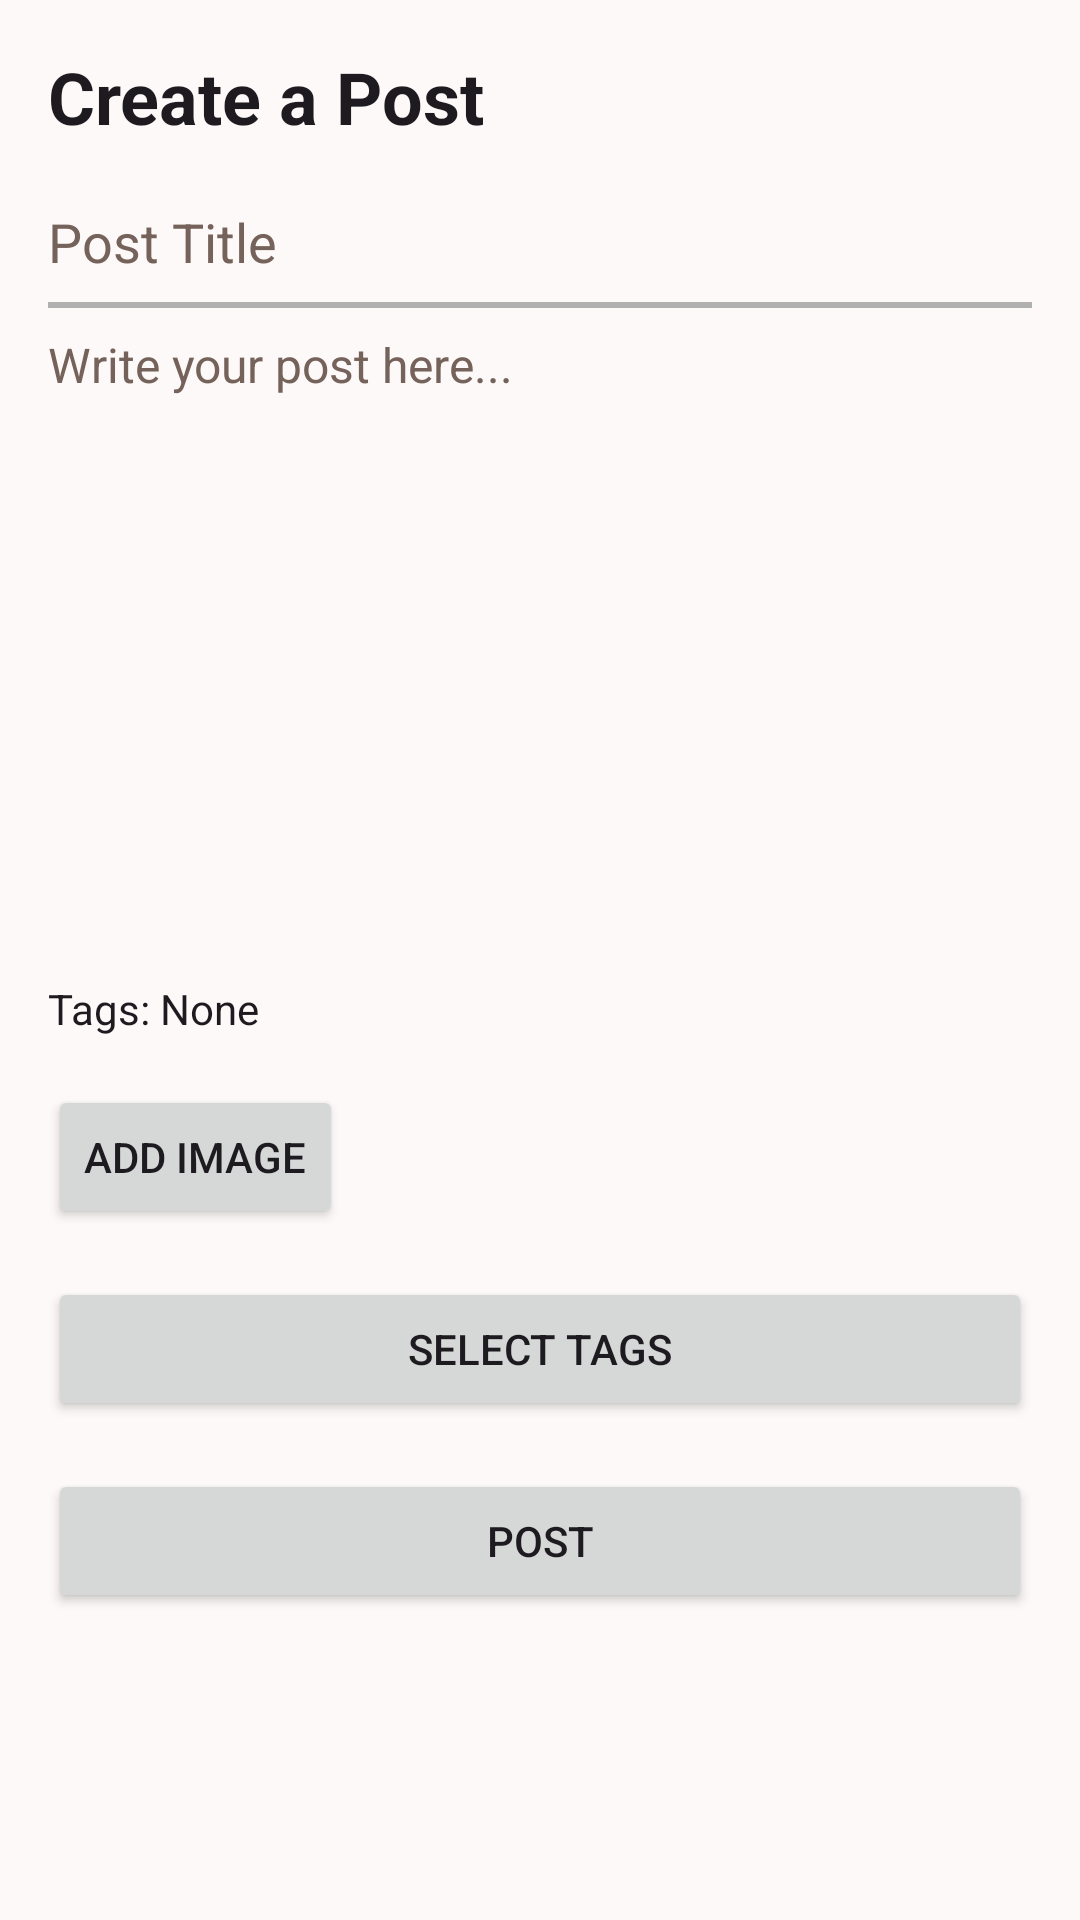

Produce the Android XML layout that renders to this screen, including the resource entries it uses.
<!-- AndroidManifest.xml: application theme Theme.UniFlow -->
<!-- res/layout/fragment_create_post.xml -->
<?xml version="1.0" encoding="utf-8"?>
<LinearLayout xmlns:android="http://schemas.android.com/apk/res/android"
    android:layout_width="match_parent"
    android:layout_height="match_parent"
    android:orientation="vertical"
    android:padding="16dp"
    android:scrollbars="vertical">

    
    <TextView
        android:id="@+id/createPostTitle"
        android:layout_width="match_parent"
        android:layout_height="wrap_content"
        android:text="Create a Post"
        android:textSize="24sp"
        android:textStyle="bold"
        android:textColor="?attr/colorOnSurface"
        android:layout_marginBottom="20dp" />

    
    <EditText
        android:id="@+id/editPostTitle"
        android:layout_width="match_parent"
        android:layout_height="wrap_content"
        android:hint="Post Title"
        android:textSize="18sp"
        android:layout_marginBottom="8dp"
        android:inputType="textCapSentences|text"
        android:textColor="?attr/colorOnSurface"
        android:imeOptions="actionNext"
        android:background="@android:color/transparent" />

    
    <View
        android:layout_width="match_parent"
        android:layout_height="2dp"
        android:background="#B0B0B0"
        android:layout_marginBottom="8dp"/>

    
    <EditText
        android:id="@+id/editPostDescription"
        android:layout_width="match_parent"
        android:layout_height="200dp"
        android:hint="Write your post here..."
        android:textSize="16sp"
        android:layout_marginBottom="16dp"
        android:gravity="top|start"
        android:textColor="?attr/colorOnSurface"
        android:inputType="textMultiLine|textCapSentences"
        android:background="@android:color/transparent" />

    
    <TextView
        android:id="@+id/textSelectedTags"
        android:layout_width="match_parent"
        android:layout_height="wrap_content"
        android:text="Tags: None"
        android:layout_marginBottom="16dp"
        android:textColor="?attr/colorOnSurface"/>

    
    <Button
        android:id="@+id/buttonAddImage"
        android:layout_width="wrap_content"
        android:layout_height="wrap_content"
        android:textColor="?attr/colorOnSurface"
        android:text="Add Image"
        android:layout_marginBottom="16dp" />

    
    <ImageView
        android:id="@+id/selectedImagePreview"
        android:layout_width="match_parent"
        android:layout_height="200dp"
        android:visibility="gone"
        android:layout_marginBottom="16dp"
        android:scaleType="centerCrop" />



    <Button
        android:id="@+id/buttonSelectTags"
        android:layout_width="match_parent"
        android:layout_height="wrap_content"
        android:text="Select Tags"
        android:layout_marginBottom="16dp"
        android:textColor="?attr/colorOnSurface" />

    
    <Button
        android:id="@+id/buttonSubmitPost"
        android:textColor="?attr/colorOnSurface"
        android:layout_width="match_parent"
        android:layout_height="wrap_content"
        android:text="Post" />

</LinearLayout>
<!-- resources referenced by this layout -->
<resources>
  <style name="Theme.UniFlow" parent="Base.Theme.UniFlow" />
  <style name="Base.Theme.UniFlow" parent="Theme.Material3.DayNight.NoActionBar">
          
          <item name="colorPrimary">@color/light_prim_col</item>
          <item name="colorPrimaryVariant">@color/light_prim_col_var</item>
          <item name="colorOnPrimary">@color/dark_bac</item>
          <item name="colorSecondary">@color/light_sec_col</item>
          <item name="colorSecondaryContainer">@color/light_sec_col_var</item>
          <item name="android:windowBackground">@color/light_bac</item>
          <item name="android:statusBarColor">@color/dark_text</item>
  
          
          <item name="colorControlNormal">@color/dark_field_outline</item>
          <item name="colorControlActivated">@color/light_sec_col</item>
          <item name="colorControlHighlight">@color/light_sec_col</item>
  
          
          <item name="android:textColorPrimary">@color/light_text</item>
          <item name="android:textColorHint">@color/light_hint</item>
  
          
          <item name="textInputStyle">@style/CustomTextInputStyle</item>
      </style>
  <color name="light_prim_col">#F29446</color>
  <color name="light_prim_col_var">#DCC1B3</color>
  <color name="dark_bac">#121212</color>
  <color name="light_sec_col">#FF9800</color>
  <color name="light_sec_col_var">#FFB74D</color>
  <color name="light_bac">#FCF9F8</color>
  <color name="dark_text">#E0E0E0</color>
  <color name="dark_field_outline">#444444</color>
  <color name="light_text">#000000</color>
  <color name="light_hint">#75625A</color>
  <style name="CustomTextInputStyle" parent="Widget.Material3.TextInputLayout.OutlinedBox">
          <item name="boxStrokeColor">@color/light_field_outline</item>
          <item name="boxBackgroundColor">@color/light_bac</item>
          <item name="hintTextAppearance">@style/HintTextStyle</item>
      </style>
  <color name="light_field_outline">#DCC7BC</color>
  <style name="HintTextStyle" parent="TextAppearance.Material3.BodySmall">
          <item name="android:textColor">@color/light_hint</item>
      </style>
</resources>
